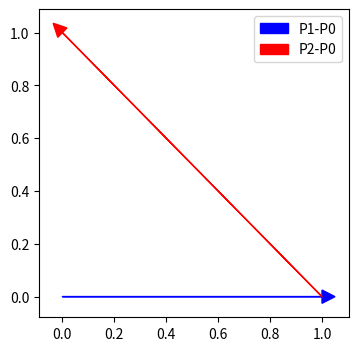

Write the Python code that produced this figure.
# -*- coding: utf-8 -*-
"""
Created on Fri Aug  2 10:18:57 2024

@author: prestamour
"""
import matplotlib.pyplot as plt
import numpy as np


class Point:
    def __init__(self,x,y,name):
        self.x=x
        self.y=y
        self.name=name
        self.m=0
        
    def __str__(self):
        return self.name
    def showPoint(self):
        print(f"the point is: ({self.x},{self.y})")
        
      
def cross(P0,P1,P2): #Producto cruz con respecto a un origen común
    return (P1.x - P0.x) * (P2.y - P0.y) - (P2.x - P0.x) * (P1.y - P0.y)


def productoCruz(P1,P2): #Producto cruz con respecto al origen
    return (P1.x*P2.y) - (P2.x*P1.y)

def giro(P0,P1,P2):
    if cross(P0,P1,P2)>0:
        print(f"{P1} gira en sentido horario con respecto a {P2} con {P0} como origen")
    elif cross(P0,P1,P2)<0:
        print(f"{P1} gira en sentido anti-horario con respecto a {P2} con {P0} como origen" )
    else:
        print(f"{P1},{P2} y {P0} son colineales")


        
Points = [Point(0, 0, "P0"),Point(1, 0, "P1"),Point(0, 1, "P2"),Point(2, 3, "P3"),Point(4, 1, "P4"),Point(0, 2, "P5"),Point(3, 2, "P6"),Point(5, 2, "P7"),Point(7, 2, "P8")]

#Plotting example
P0 = Points[0]
P1 = Points[1]
P2 = Points[2]
#plt.figure(figsize=(2,2))
#plt.arrow(P0.x, P0.y, P1.x-P0.x,P1.y-P0.y, head_width=0.05,
          #head_length=0.05,color="blue", label=f"{P1}-{P0}")

#plt.arrow(P0.x, P0.y, P2.x-P0.x,P2.y-P0.y, head_width=0.05,
          #head_length=0.05,color="red", label=f"{P2}-{P0}")

#plt.legend()
#plt.show()     
        
def rotacion(P0,P1,P2):
    giro(P0,P1,P2)       
    plt.figure(figsize=(4,4))
    plt.arrow(P0.x, P0.y, P1.x-P0.x,P1.y-P0.y, head_width=0.05,
              head_length=0.05,color="blue", label=f"{P1}-{P0}")

    plt.arrow(P0.x, P0.y, P2.x-P0.x,P2.y-P0.y, head_width=0.05,
              head_length=0.05,color="red", label=f"{P2}-{P0}")

    plt.legend()
    plt.show()    
      
#rotacion(P0,P1,P2)
        
def turn(P0,P1,P2):
    if cross(P0,P1,P2)>0:
        print(f"En {P1} se hace un giro en sentido anti-horario")
    elif cross(P0,P1,P2)<0:
        print(f"En {P1} se hace un giro en sentido horario" )
    else:
        print(f"{P1},{P2} y {P0} son colineales")

def giraen(P0,P1,P2):
    turn(P0,P1,P2)
    plt.figure(figsize=(4,4))
    plt.arrow(P0.x, P0.y, P1.x-P0.x,P1.y-P0.y, head_width=0.05,
              head_length=0.05,color="blue", label=f"{P1}-{P0}")

    plt.arrow(P1.x, P1.y, P2.x-P1.x,P2.y-P1.y, head_width=0.05,
              head_length=0.05,color="red", label=f"{P2}-{P0}")

    plt.legend()
    plt.show()    
      
giraen(P0,P1,P2)


class Stack:
    def __init__(self):
        self.stack = list()
    def empty(self):
        return len(self.stack) > 0
    def size(self):
        return len(self.stack) 
    def add(self,element):
        self.stack.append(element)
    def pop(self):
        erasable = self.size()
        self.stack.pop(erasable)

            

        
def swap(a,b):
    temp = a
    a = b
    b = temp
    return a,b

def hSort(lista):
    for element in range(len(lista)):
        for element2 in range(len(lista)):
            if lista[element].x > lista[element2].x:
                lista[element].x,lista[element2].x = swap(lista[element].x, lista[element2].x)
    return lista

def slopeSort(lista):
    for element in range(len(lista)):
        for element2 in range(len(lista)):
            if lista[element].m > lista[element2].m:
                lista[element].x,lista[element2].x = swap(lista[element].x, lista[element2].x)
    return lista



def graham(Points):
    #Ordenar los puntos 
    Points = hSort(Points)
    P0 = Points[0]
    
    #Slope
    for point in Points:
        if (P0.x - point.x)!=0:
            point.m = (P0.y - point.y)/(P0.x - point.x)
        
    Points = slopeSort(Points)
    
    stako = Stack()
    for i in range(3):
        stako.add(Points[i])
    
    
    for i in range(3,len(Points)):
        while cross(Points[i-1],Points[i-2],Points[i-1]) > 1:
            stako.pop()
        stako.add(Points[i])    
        
    return stako


    
    
    


#convexHull = graham(Points)
    
#print(f"{convexHull.stack}")
